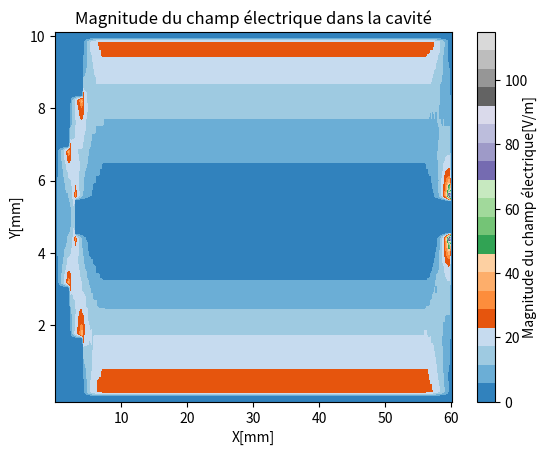

Write the Python code that produced this figure.
# -*- coding: utf-8 -*-

# [redacted]

import numpy as np
import matplotlib.pyplot as plt

Nh = 301  # nombre de noeuds horizontaux
Nv = 51  # nombre de noeuds verticaux

# initialisation de la matrice
cavite = np.array([[0 for x in range(Nh)] for y in range(Nv)])

# initialisation du potentiel sur la paroi supérieur
for n in range(20, Nh):
    cavite[0][n] = 300

# initialisation du potentiel sur la paroi inférieur
for n in range(20, Nh):
    cavite[50][n] = 300

# initialisation du potentiel sur la paroi de droite
for n in range(Nv):
    cavite[n][300] = 300

# initialisation du potentiel sur la paroi de gauche
for n in range(9):
    cavite[n][20] = 300

for n in range(42, Nv):
    cavite[n][20] = 300

for n in range(15, 36):
    cavite[n][0] = 300

for n in range(8, 16):
    cavite[n][10] = 300

for n in range(35, 43):
    cavite[n][10] = 300

for n in range(11):
    cavite[15][n] = 300

for n in range(10, 21):
    cavite[8][n] = 300

for n in range(11):
    cavite[35][n] = 300

for n in range(10, 21):
    cavite[42][n] = 300

# assignation d'une valeur au nombre d'itérations
nb_iterations = 25
n = 0
w = 0.7  # Environ maximum avant que l'image soit affectée
# et éventuellement que la convergence soit brisée

# calcul Gauss-Seidel avec sur-relaxation
while n <= nb_iterations:
    for j in range(1, Nv - 1):
        for i in range(1, Nh - 1):
            if 22 < j < 28 and i > 14:
                continue
            elif j < 9 and i < 21:
                continue
            elif i < 11 and j < 16:
                continue
            elif i < 21 and j > 41:
                continue
            elif j > 34 and i < 11:
                continue
            else:
                cavite[j][i] = 0.25 * (1 + w) * (cavite[j + 1][i] + cavite[j - 1][i]
                                                 + cavite[j][i + 1] + cavite[j][i - 1]) - w * cavite[j][i]
    n += 1

# initialisation de la matrice 2d du champ électrique
champ_mag = np.array([[0 for x in range(Nh)] for y in range(Nv)])

for j in range(1, Nv - 1):
    for i in range(1, Nh - 1):
        if 22 < j < 28 and i > 14:
            continue
        elif j < 9 and i < 21:
            continue
        elif i < 11 and j < 16:
            continue
        elif i < 21 and j > 41:
            continue
        elif j > 34 and i < 11:
            continue
        else:
            magnitude = np.sqrt((0.25*(cavite[j][i+1]-cavite[j][i-1]))**2 + 0.25*((cavite[j+1][i]-cavite[j-1][i])**2))
            champ_mag[j][i] = magnitude

# affichage du graphique 2d
color_map = plt.imshow(champ_mag, aspect='auto', cmap='tab20c') # colormap avec échelle discrète
# color_map = plt.imshow(champ_mag, aspect='auto', cmap='gist_stern')  # colormap avec échelle continue
cb = plt.colorbar(orientation='vertical')
plt.xlabel('X[mm]')
plt.xticks((50, 100, 150, 200, 250, 300), ('10', '20', '30', '40', '50', '60'))
plt.yticks((0, 10, 20, 30, 40), ('10', '8', '6', '4', '2'))
plt.ylabel('Y[mm]')
plt.text(1.175, 0.5, 'Magnitude du champ électrique[V/m]', horizontalalignment='left', verticalalignment='center',
         rotation=90, clip_on=False, transform=plt.gca().transAxes)
plt.title('Magnitude du champ électrique dans la cavité')
plt.show()
